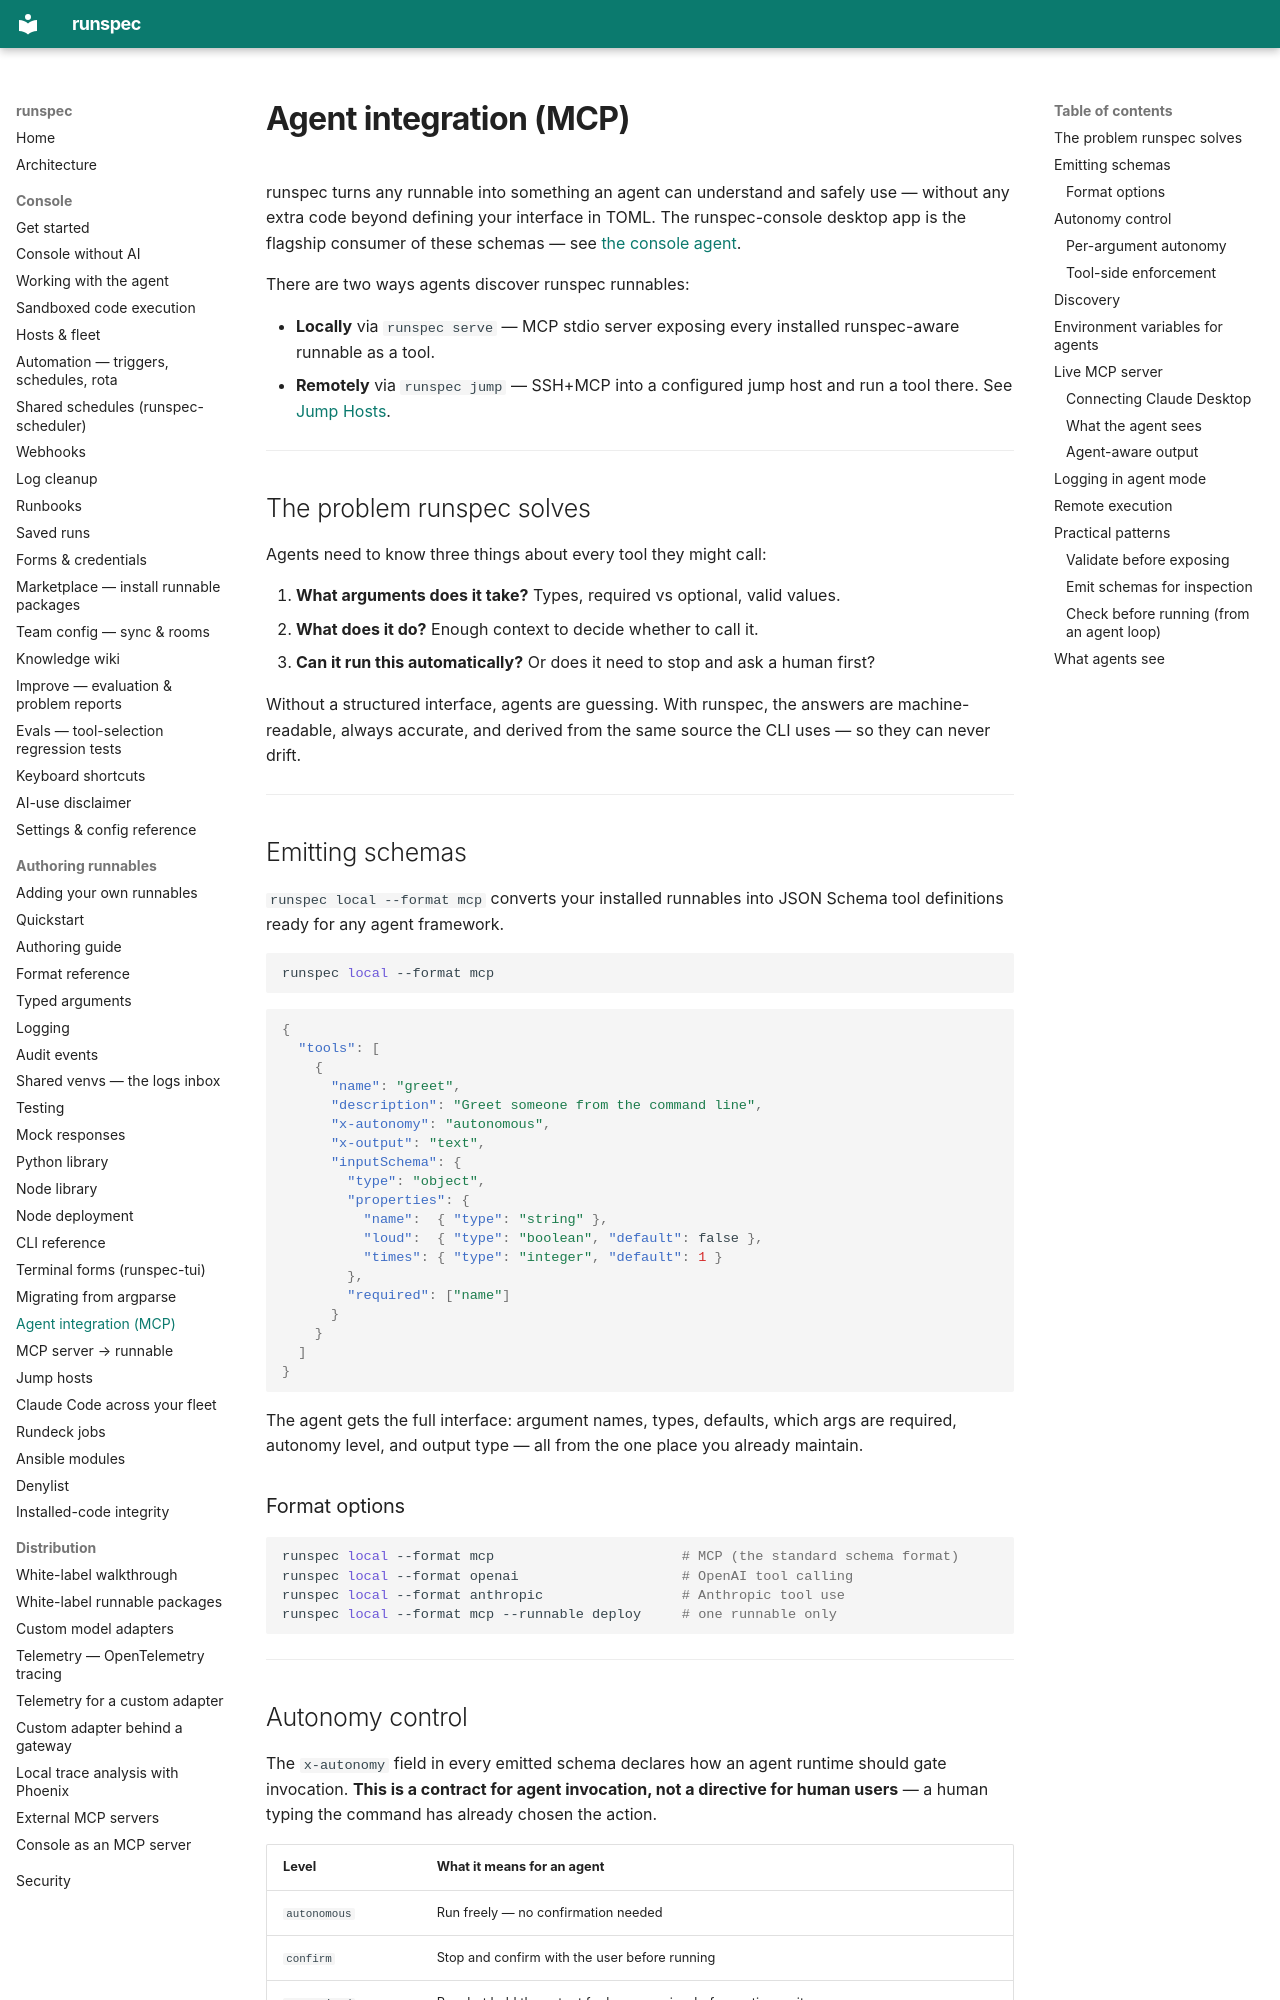

repository: runspec-app/runspec · page: agents/index.html · generator: mkdocs

# Agent integration (MCP)

runspec turns any runnable into something an agent can understand and safely
use — without any extra code beyond defining your interface in TOML. The
runspec-console desktop app is the flagship consumer of these schemas — see
[the console agent](console-agent.md).

There are two ways agents discover runspec runnables:

- **Locally** via `runspec serve` — MCP stdio server exposing every installed
  runspec-aware runnable as a tool.
- **Remotely** via `runspec jump` — SSH+MCP into a configured jump host and
  run a tool there. See [Jump Hosts](jump-hosts.md).

---

## The problem runspec solves

Agents need to know three things about every tool they might call:

1. **What arguments does it take?** Types, required vs optional, valid values.
2. **What does it do?** Enough context to decide whether to call it.
3. **Can it run this automatically?** Or does it need to stop and ask a human first?

Without a structured interface, agents are guessing. With runspec, the
answers are machine-readable, always accurate, and derived from the same
source the CLI uses — so they can never drift.

---

## Emitting schemas

`runspec local --format mcp` converts your installed runnables into JSON
Schema tool definitions ready for any agent framework.

```bash
runspec local --format mcp
```

```json
{
  "tools": [
    {
      "name": "greet",
      "description": "Greet someone from the command line",
      "x-autonomy": "autonomous",
      "x-output": "text",
      "inputSchema": {
        "type": "object",
        "properties": {
          "name":  { "type": "string" },
          "loud":  { "type": "boolean", "default": false },
          "times": { "type": "integer", "default": 1 }
        },
        "required": ["name"]
      }
    }
  ]
}
```

The agent gets the full interface: argument names, types, defaults, which
args are required, autonomy level, and output type — all from the one place
you already maintain.

### Format options

```bash
runspec local --format mcp                       # MCP (the standard schema format)
runspec local --format openai                    # OpenAI tool calling
runspec local --format anthropic                 # Anthropic tool use
runspec local --format mcp --runnable deploy     # one runnable only
```

---
